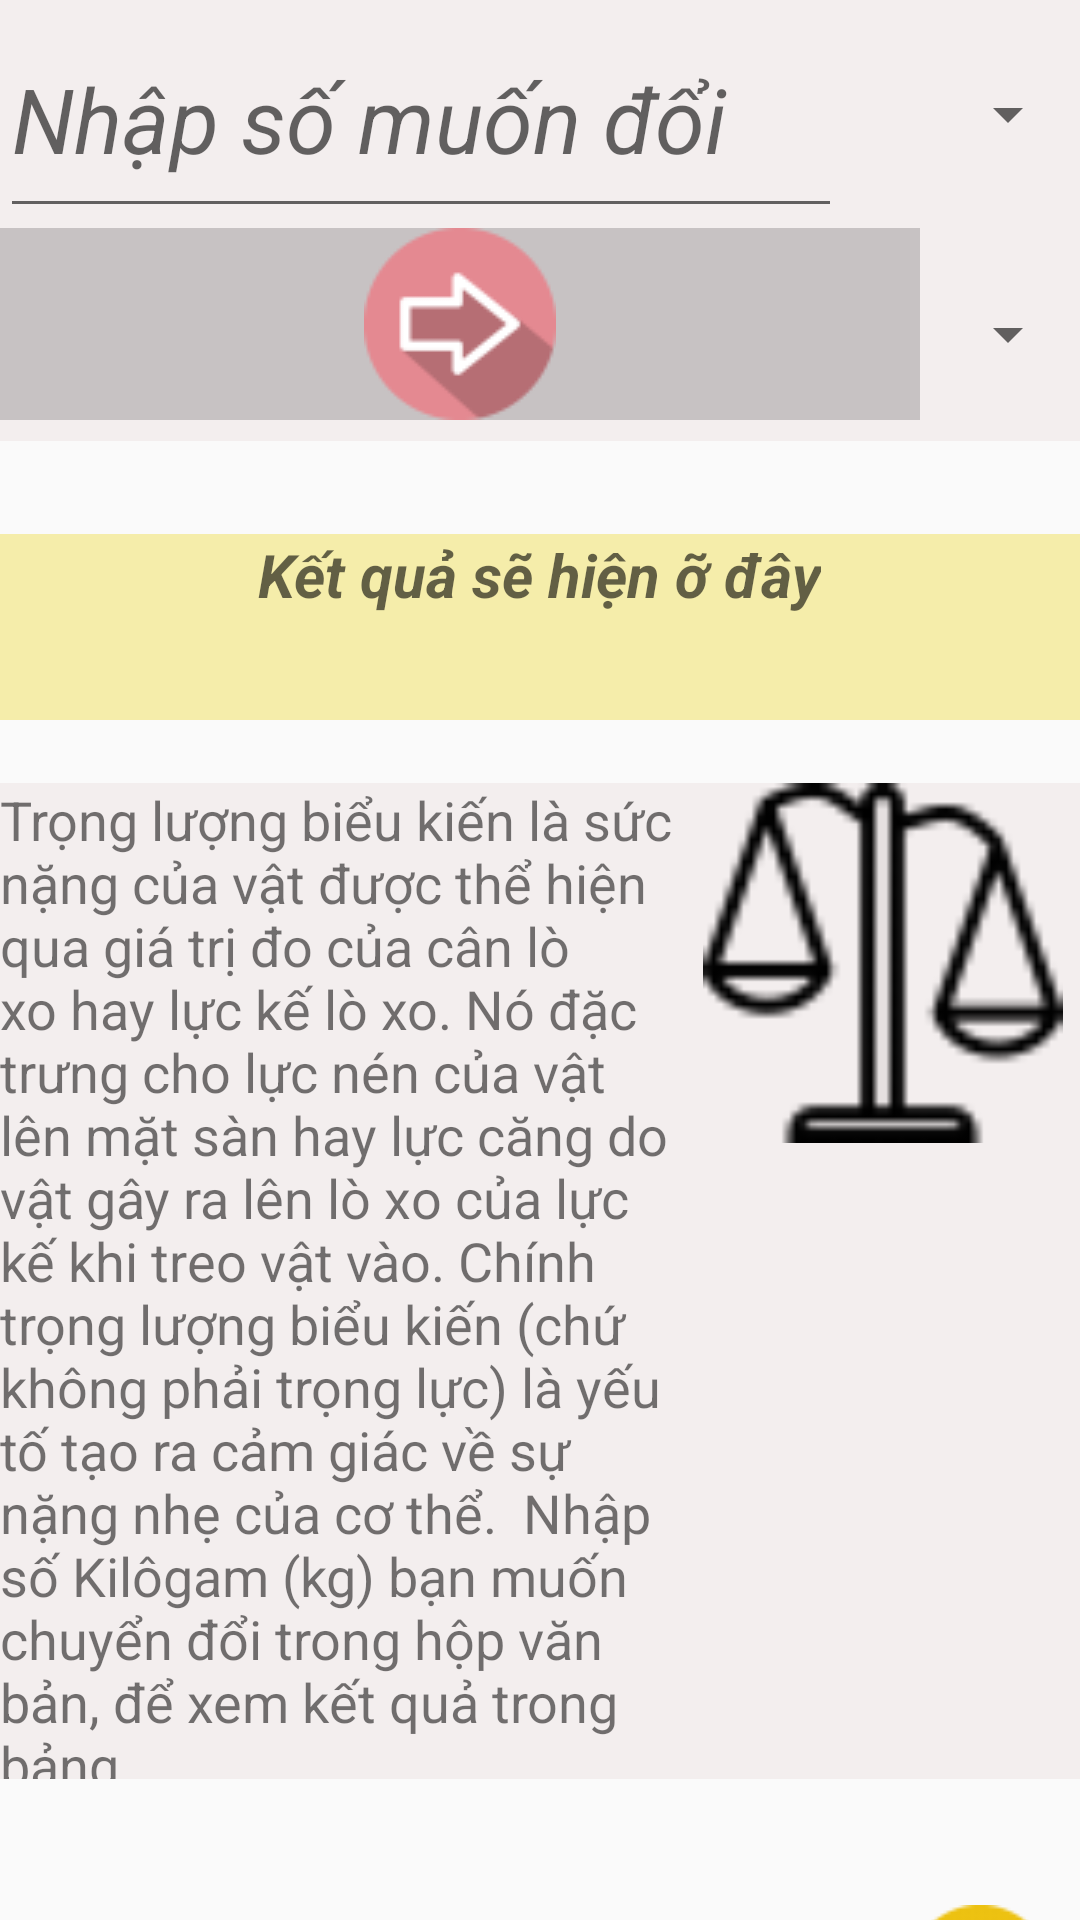

Android layout source for this screen:
<!-- AndroidManifest.xml: application theme Theme.AppCompat.Light.NoActionBar -->
<!-- res/layout/activity_tools__convert__khoi_luong.xml -->
<?xml version="1.0" encoding="utf-8"?>
<LinearLayout xmlns:android="http://schemas.android.com/apk/res/android"
    xmlns:app="http://schemas.android.com/apk/res-auto"
    xmlns:tools="http://schemas.android.com/tools"
    android:layout_width="match_parent"
    android:layout_height="match_parent"
    android:orientation="vertical"
    tools:context="Tools.tools_Convert_KhoiLuong">

    <LinearLayout
        android:layout_width="match_parent"
        android:layout_height="76dp"
        android:background="#F3EEEE"
        android:orientation="horizontal">

        <EditText
            android:id="@+id/txtChuyenDoi2"
            android:layout_width="344dp"
            android:layout_height="match_parent"
            android:layout_weight="1"
            android:ems="10"
            android:hint="Nhập số muốn đổi"
            android:inputType="number"
            android:textSize="30dp"
            android:textStyle="italic" />

        <Spinner
            android:id="@+id/spNhap2"
            android:layout_width="143dp"
            android:layout_height="match_parent"
            android:layout_weight="1" />

    </LinearLayout>

    <LinearLayout
        android:layout_width="match_parent"
        android:layout_height="71dp"
        android:background="#F3EEEE"
        android:orientation="horizontal">

        <ImageButton
            android:id="@+id/btnChuyenDoi2"
            android:layout_width="613dp"
            android:layout_height="wrap_content"
            android:layout_weight="1"
            android:background="#C7C2C3"
            app:srcCompat="@drawable/arrowicon64" />

        <Spinner
            android:id="@+id/spDoi2"
            android:layout_width="match_parent"
            android:layout_height="match_parent"
            android:layout_weight="1" />
    </LinearLayout>

    <LinearLayout
        android:layout_width="match_parent"
        android:layout_height="31dp"
        android:orientation="horizontal">

    </LinearLayout>

    <LinearLayout
        android:layout_width="match_parent"
        android:layout_height="62dp"
        android:background="#F5EDAA"
        android:orientation="vertical">

        <TextView
            android:id="@+id/txtKetQua2"
            android:layout_width="wrap_content"
            android:layout_height="63dp"
            android:layout_gravity="center"
            android:background="#F5EDAA"
            android:hint="Kết quả sẽ hiện ỡ đây"
            android:textSize="20dp"
            android:textStyle="bold|italic" />
    </LinearLayout>

    <LinearLayout
        android:layout_width="match_parent"
        android:layout_height="21dp"
        android:orientation="horizontal"></LinearLayout>

    <LinearLayout
        android:layout_width="match_parent"
        android:layout_height="332dp"
        android:background="#F3EEEE"
        android:orientation="horizontal">

        <TextView
            android:id="@+id/textView5"
            android:layout_width="145dp"
            android:layout_height="match_parent"
            android:layout_weight="1"
            android:text="Trọng lượng biểu kiến là sức nặng của vật được thể hiện qua giá trị đo của cân lò xo hay lực kế lò xo. Nó đặc trưng cho lực nén của vật lên mặt sàn hay lực căng do vật gây ra lên lò xo của lực kế khi treo vật vào. Chính trọng lượng biểu kiến (chứ không phải trọng lực) là yếu tố tạo ra cảm giác về sự nặng nhẹ của cơ thể.  Nhập số Kilôgam (kg) bạn muốn chuyển đổi trong hộp văn bản, để xem kết quả trong bảng."
            android:textSize="18dp" />

        <ImageView
            android:id="@+id/imageView"
            android:layout_width="wrap_content"
            android:layout_height="120dp"
            android:layout_weight="1"
            app:srcCompat="@drawable/scaleicon48" />

    </LinearLayout>

    <LinearLayout
        android:layout_width="match_parent"
        android:layout_height="35dp"
        android:orientation="horizontal"></LinearLayout>

    <ImageButton
        android:id="@+id/btnBack"
        android:layout_width="67dp"
        android:layout_height="62dp"
        android:layout_gravity="right"
        android:background="#00C09A9A"
        app:srcCompat="@drawable/backiconyellow48" />

</LinearLayout>
<!-- resources referenced by this layout -->
<resources>
  <!-- drawable arrowicon64: png bitmap (drawable-v24, 1964 bytes) -->
  <!-- drawable backiconyellow48: png bitmap (drawable-v24, 2230 bytes) -->
  <!-- drawable scaleicon48: png bitmap (drawable-v24, 1643 bytes) -->
</resources>
